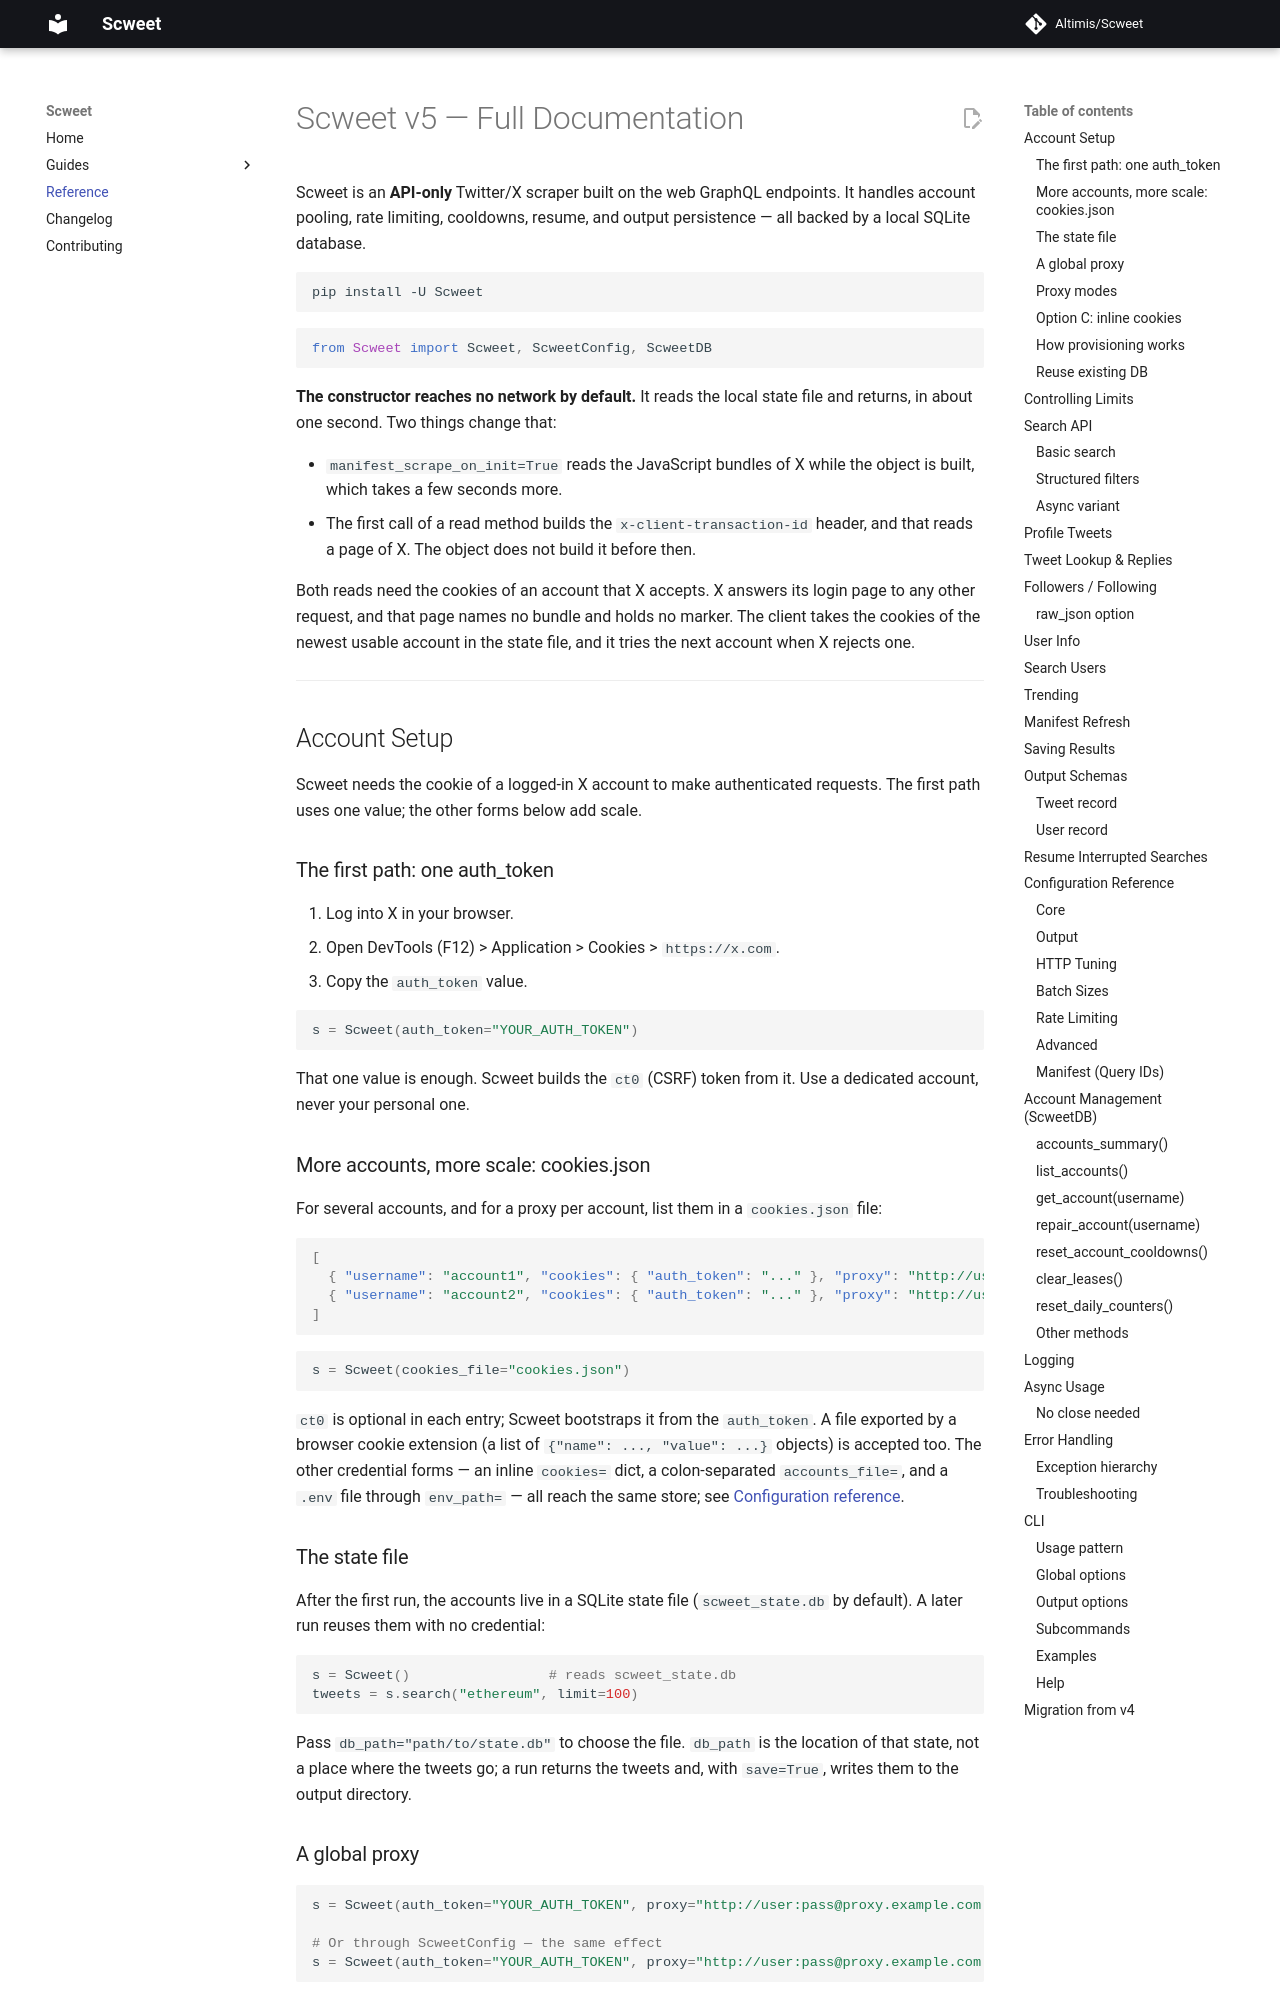

repository: Altimis/Scweet · page: documentation/index.html · generator: mkdocs

# Scweet v5 — Full Documentation

> Read this as a site, with a menu and a search: **[altimis.github.io/Scweet](https://altimis.github.io/Scweet/)** <!-- github-only -->

Scweet is an **API-only** Twitter/X scraper built on the web GraphQL endpoints. It handles account pooling, rate limiting, cooldowns, resume, and output persistence — all backed by a local SQLite database.

```bash
pip install -U Scweet
```

```python
from Scweet import Scweet, ScweetConfig, ScweetDB
```

**The constructor reaches no network by default.** It reads the local state file and returns, in about one
second. Two things change that:

- `manifest_scrape_on_init=True` reads the JavaScript bundles of X while the object is built, which takes a
  few seconds more.
- The first call of a read method builds the `x-client-transaction-id` header, and that reads a page of X.
  The object does not build it before then.

Both reads need the cookies of an account that X accepts. X answers its login page to any other request,
and that page names no bundle and holds no marker. The client takes the cookies of the newest usable account
in the state file, and it tries the next account when X rejects one.

---

## Account Setup

Scweet needs the cookie of a logged-in X account to make authenticated requests. The first path uses one
value; the other forms below add scale.

### The first path: one auth_token

1. Log into X in your browser.
2. Open DevTools (F12) > Application > Cookies > `https://x.com`.
3. Copy the `auth_token` value.

```python
s = Scweet(auth_token="YOUR_AUTH_TOKEN")
```

That one value is enough. Scweet builds the `ct0` (CSRF) token from it. Use a dedicated account, never
your personal one.

### More accounts, more scale: cookies.json

For several accounts, and for a proxy per account, list them in a `cookies.json` file:

```json
[
  { "username": "account1", "cookies": { "auth_token": "..." }, "proxy": "http://user1:pass1@host1:port1" },
  { "username": "account2", "cookies": { "auth_token": "..." }, "proxy": "http://user2:pass2@host2:port2" }
]
```

```python
s = Scweet(cookies_file="cookies.json")
```

`ct0` is optional in each entry; Scweet bootstraps it from the `auth_token`. A file exported by a browser
cookie extension (a list of `{"name": ..., "value": ...}` objects) is accepted too. The other credential
forms — an inline `cookies=` dict, a colon-separated `accounts_file=`, and a `.env` file through
`env_path=` — all reach the same store; see [Configuration reference](#configuration-reference).
